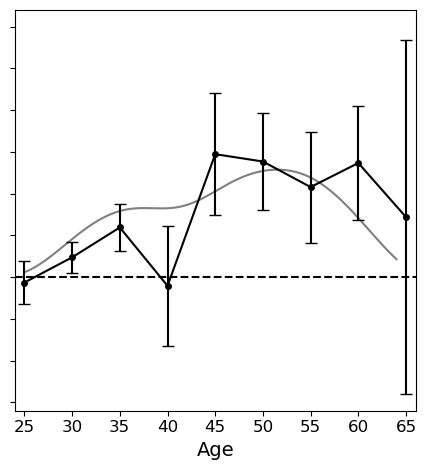

The file beside this chart, header and first rows:
, v, CATE_v, mean_est, mean_SE, bias, alg, CI 80, CI 80 SE, CI 95, CI 95 SE
1, 25, 0, -644.5, 2545, 0, ch = 0.25, 1, 0, 1, 0
2, 30, 0, 2373, 1823, 0, ch = 0.25, 0, 0, 1, 0
3, 35, 0, 5952, 2846, 0, ch = 0.25, 0, 0, 0, 0
4, 40, 0, -1035, 7153, 0, ch = 0.25, 1, 0, 1, 0
5, 45, 0, 14729, 7305, 0, ch = 0.25, 0, 0, 0, 0
6, 50, 0, 13851, 5826, 0, ch = 0.25, 0, 0, 0, 0
7, 55, 0, 10789, 6650, 0, ch = 0.25, 0, 0, 1, 0
8, 60, 0, 13674, 6814, 0, ch = 0.25, 0, 0, 0, 0
9, 65, 0, 7188, 21164, 0, ch = 0.25, 1, 0, 1, 0
